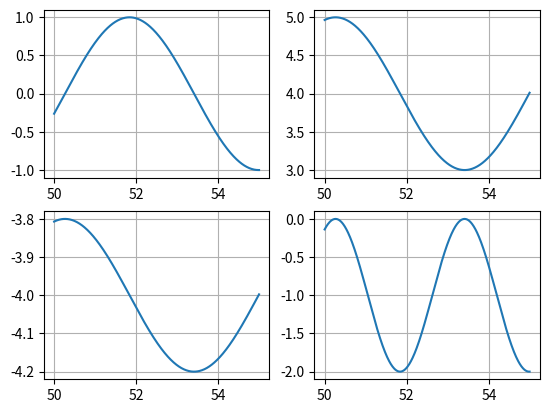

Here is the Python script that generated this plot:
from matplotlib import pyplot as pl
from matplotlib.widgets import MultiCursor
from matplotlib import gridspec
import numpy as np

fig = pl.gcf()
gs = gridspec.GridSpec(2,2)

ax = None
for g in gs:
    ax = pl.subplot(g, sharex=ax)

#multi = MultiCursor(fig.canvas, tuple(fig.axes),
#                    useblit=True, horizOn=True, color='k', lw=1)

pl.draw()
pl.show()

x = np.arange(50,55,0.01)
y1 = np.sin(x)
y2 = np.cos(x) + 4
y3 = 0.2*np.cos(x) - 4
y4 = np.cos(2*x) - 1

for ax,y in zip(fig.axes, [y1,y2,y3,y4]):
    ax.plot(x,y)

for ax in fig.axes:
    ax.grid()

#multi = MultiCursor(fig.canvas, tuple(fig.axes),
#                    useblit=True, horizOn=True, color='k', lw=1)

pl.draw()
pl.show()

